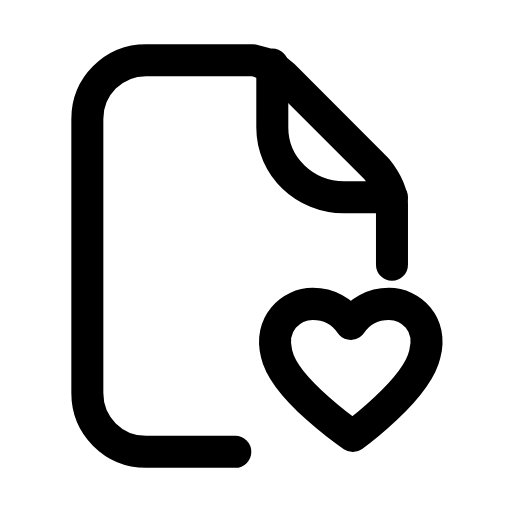
t = 0.00 s
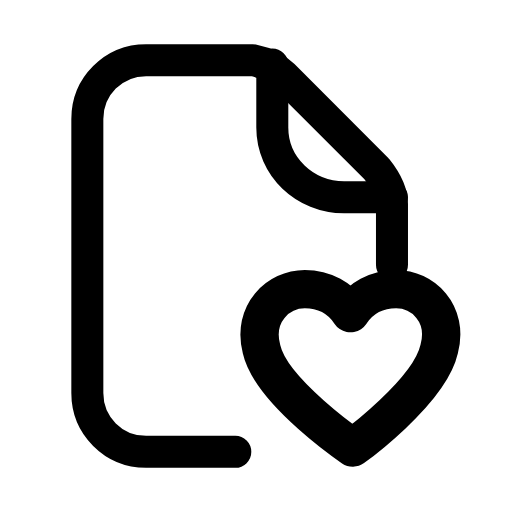
t = 0.25 s
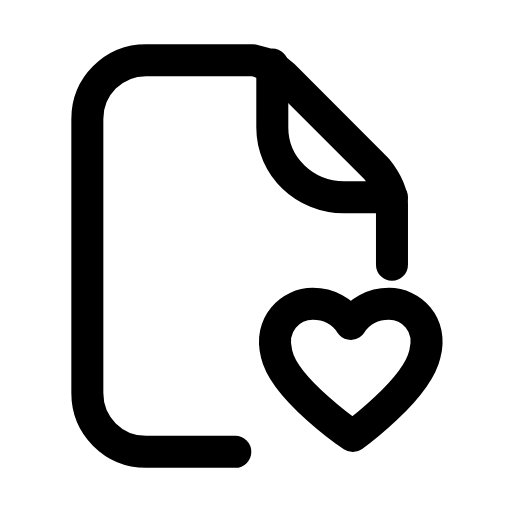
t = 0.50 s
t = 0.73 s: frame unchanged from t = 0.00 s, image omitted
t = 0.99 s: frame unchanged from t = 0.00 s, image omitted
t = 1.25 s: frame unchanged from t = 0.00 s, image omitted

The animated SVG that drew these frames (rendered in a browser with its animation timeline set to each time). Animation: 1 SMIL element (animateTransform=1); one cycle of 1.50 s, repeats indefinitely.

<svg xmlns="http://www.w3.org/2000/svg" width="24" height="24" viewBox="0 0 24 24" fill="none"><g transform="translate(-1.006 -0.24) scale(1.02)"><path stroke="currentColor" stroke-width="1.471" stroke-linecap="round" stroke-linejoin="round" fill="none" d="M11.8 21L7.7 21C6.2 21 5 19.8 5 18.3L5 5.7C5 4.2 6.2 3 7.7 3L12.6 3C13.1 3.1 13.6 3.3 14 3.7L18.3 8C18.7 8.5 19 9 19 9.6L19 12.4"></path><path stroke="currentColor" stroke-width="1.471" stroke-linecap="round" stroke-linejoin="round" fill="none" d="M13.5 3.2L13.5 6.1C13.5 7.9 15 9.3 16.8 9.3L19 9.3"></path><g transform="translate(17.2 17.6)"><g><animateTransform attributeName="transform" type="scale" values="1;1;1.24;1;1;1;1;1.24;1;1;1" keyTimes="0;0.135;0.2475;0.36;0.45;0.6;0.66;0.735;0.81;0.9;1" dur="1.5s" repeatCount="indefinite" calcMode="spline" keySplines="0.16 1 0.3 1;0.16 1 0.3 1;0.16 1 0.3 1;0.16 1 0.3 1;0.16 1 0.3 1;0.16 1 0.3 1;0.16 1 0.3 1;0.16 1 0.3 1;0.16 1 0.3 1;0.16 1 0.3 1"/><g transform="translate(-17.2 -17.6)"><g><path stroke="currentColor" stroke-width="1.471" stroke-linecap="round" stroke-linejoin="round" fill="none" d="M17.2 20.27S14.07 18.15 13.7 16.5C13.34 15.12 14.35 14.2 15.36 14.2C16.1 14.2 16.74 14.56 17.11 15.12C17.48 14.56 18.12 14.2 18.86 14.2C19.87 14.2 20.88 15.12 20.51 16.5C20.14 18.15 17.2 20.27 17.2 20.27Z"></path></g></g></g></g></g></svg>
